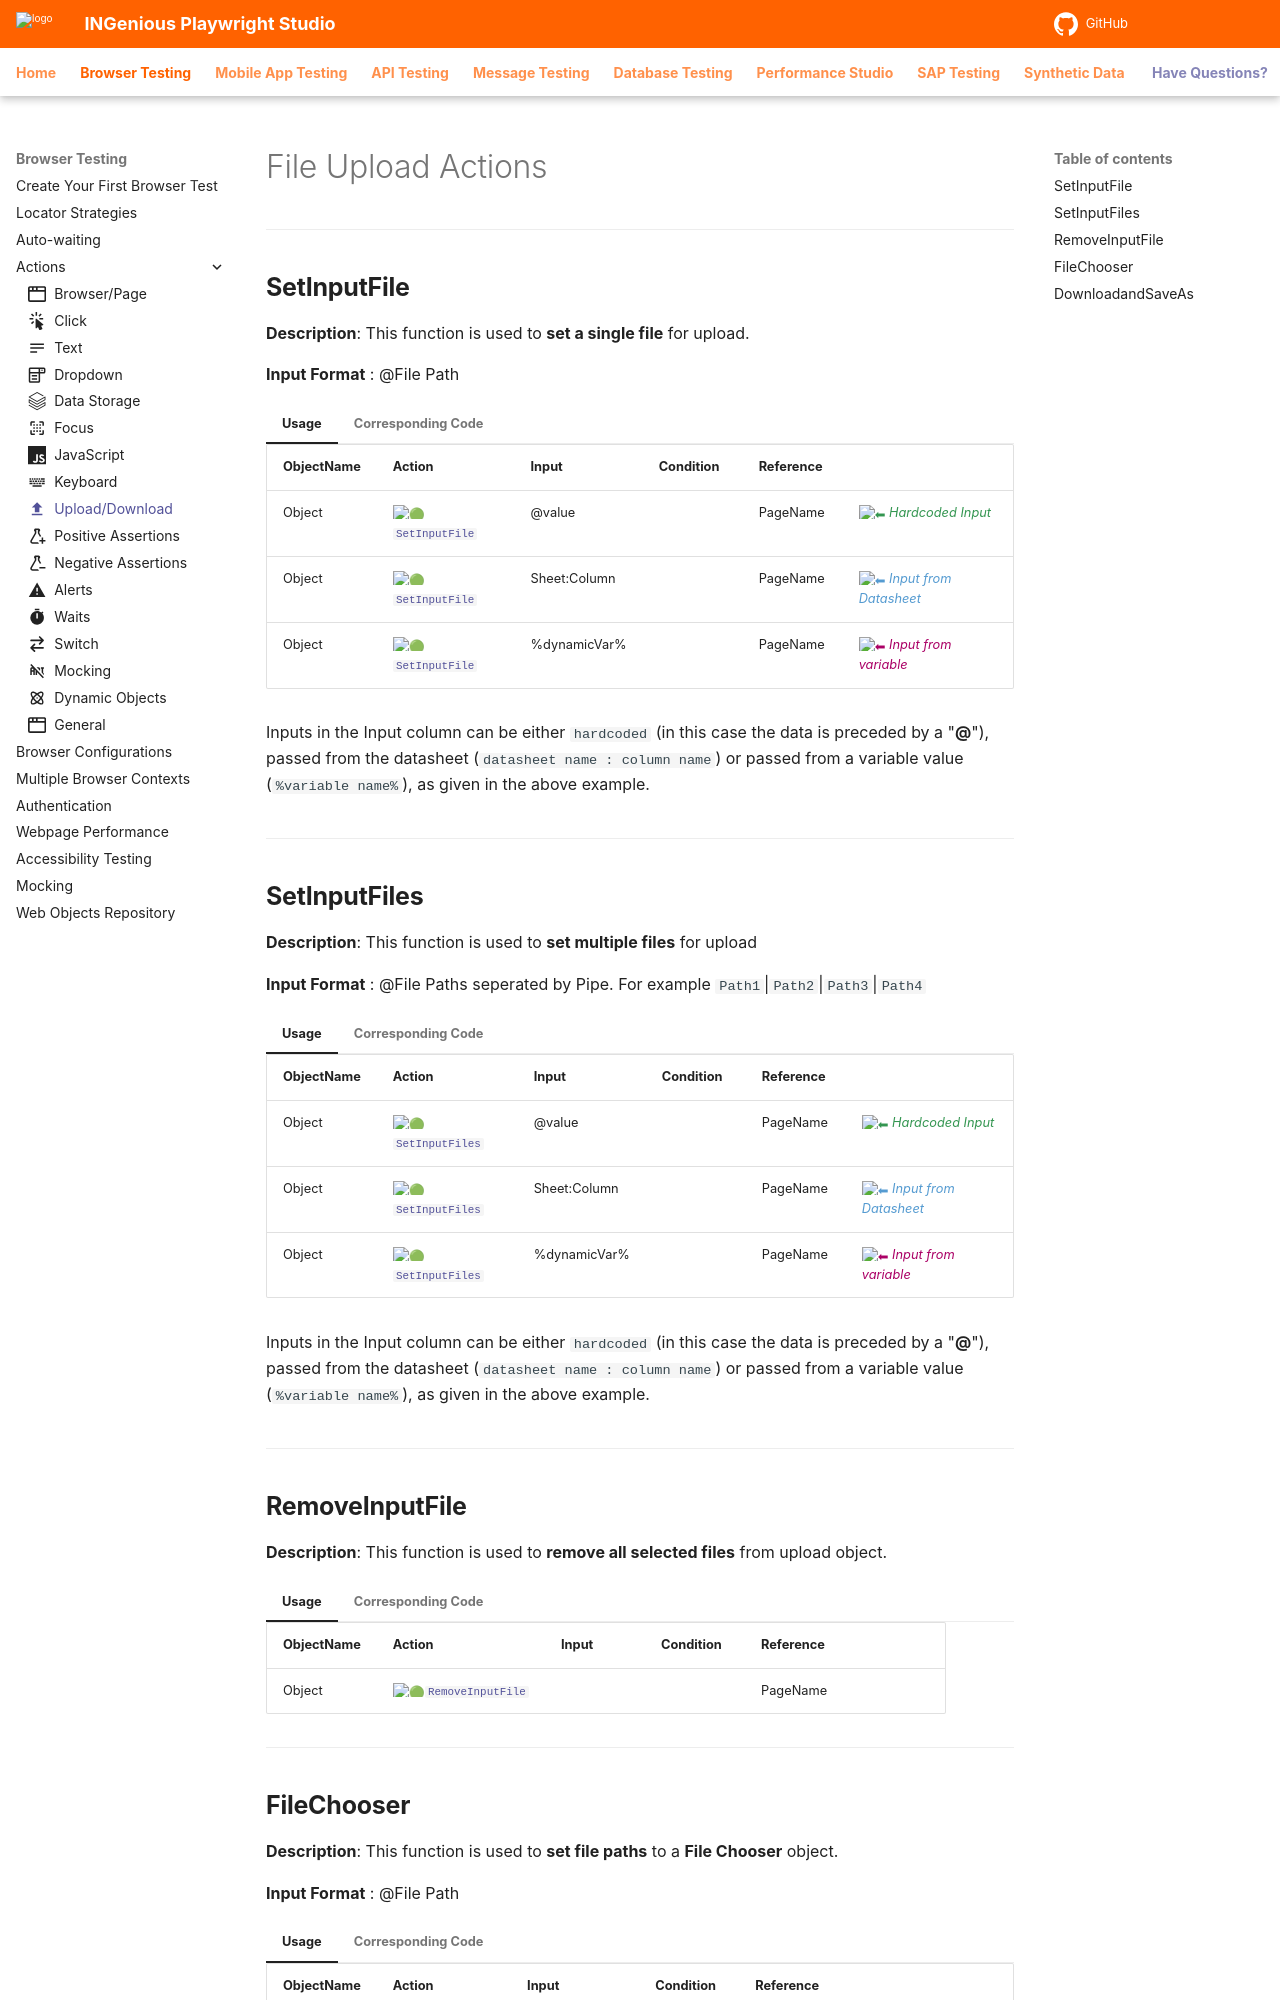

repository: ing-bank/ingenious-doc · page: browsertesting/playwrightActions/fileuploads/index.html · generator: mkdocs

---
icon: material/upload
---


# File Upload Actions
------------------------

## **SetInputFile**

**Description**: This function is used to **set a single file** for upload.

**Input Format** : @File Path

=== "Usage"

    | ObjectName | Action | Input        | Condition |Reference|  |
    |------------|--------|--------------|-----------|---------|--|
    | Object     |:green_circle:[`SetInputFile`](#)   | @value       |       | PageName|<span style="color:#349651">:arrow_left:   *Hardcoded Input*</span> 
    | Object     |:green_circle:[`SetInputFile`](#)  | Sheet:Column |       | PageName|<span style="color:#559BD1">:arrow_left:   *Input from Datasheet*</span>
    | Object     |:green_circle:[`SetInputFile`](#) | %dynamicVar% |       | PageName|<span style="color:#AB0066">:arrow_left:   *Input from variable*</span>

    Inputs in the Input column can be either `hardcoded` (in this case the data is preceded by a "**@**"), passed from the datasheet (`datasheet name : column name`) or passed from a variable value (`%variable name%`), as given in the above example.

=== "Corresponding Code"

    ```java
    @Action(object = ObjectType.PLAYWRIGHT, desc = "Set Single InputFile path in [<Object>]", input = InputType.YES)
        public void SetInputFile() {
            try
            {
            Locator.setInputFiles(Paths.get(Data));
            Report.updateTestLog(Action, "File Path '" + Data
                            + "' is set on [" + ObjectName +"]", Status.DONE);
            }
            catch (Exception e){
                Logger.getLogger(this.getClass().getName()).log(Level.OFF, null, e);
                Report.updateTestLog("Could not perfom ["+Action+"] action", "Error: " + e.getMessage(),Status.FAIL);
            }
        }
    ```

----------------------

## **SetInputFiles**

**Description**: This function is used to **set multiple files** for upload

**Input Format** : @File Paths seperated by Pipe. For example `Path1`|`Path2`|`Path3`|`Path4`

=== "Usage"

    | ObjectName | Action | Input        | Condition |Reference|  |
    |------------|--------|--------------|-----------|---------|--|
    | Object     |:green_circle:[`SetInputFiles`](#)   | @value       |       | PageName|<span style="color:#349651">:arrow_left:   *Hardcoded Input*</span> 
    | Object     |:green_circle:[`SetInputFiles`](#)   | Sheet:Column |       | PageName|<span style="color:#559BD1">:arrow_left:   *Input from Datasheet*</span>
    | Object     |:green_circle:[`SetInputFiles`](#)   | %dynamicVar% |       | PageName|<span style="color:#AB0066">:arrow_left:   *Input from variable*</span>

    Inputs in the Input column can be either `hardcoded` (in this case the data is preceded by a "**@**"), passed from the datasheet (`datasheet name : column name`) or passed from a variable value (`%variable name%`), as given in the above example.

=== "Corresponding Code"

    ```java
    @Action(object = ObjectType.PLAYWRIGHT, desc = "Set Multiple InputFile paths in [<Object>]", input = InputType.YES)
        public void SetInputFiles() {
            try
            {
            String paths[] = Data.split("|");
            Path filepaths[] = new Path[paths.length];
            for (int i=0;i<paths.length;i++){
                filepaths[i] = Paths.get(paths[i]);
            }
            Locator.setInputFiles(filepaths);
            Report.updateTestLog(Action, "File Paths '" + Data
                            + "' are set on" + " from list [" + ObjectName +"]", Status.DONE);
            }
            catch (Exception e){
                Logger.getLogger(this.getClass().getName()).log(Level.OFF, null, e);
                Report.updateTestLog("Could not perfom ["+Action+"] action", "Error: " + e.getMessage(),Status.FAIL);
            }
        }

    ```

----------------------

## **RemoveInputFile**

**Description**: This function is used to **remove all selected files** from upload object.

=== "Usage"

    | ObjectName | Action | Input        | Condition |Reference|  |
    |------------|--------|--------------|-----------|---------|--|
    | Object     |:green_circle:[`RemoveInputFile`](#)   |       |       | PageName|


=== "Corresponding Code"

    ```java
    @Action(object = ObjectType.PLAYWRIGHT, desc = "Remove all selected files from [<Object>]", input = InputType.YES)
        public void RemoveInputFile() {
            try
            {
            Locator.setInputFiles(new Path[0]);
            Report.updateTestLog(Action, "File Path '" + Data
                            + "' is removed from [" + ObjectName +"]", Status.DONE);
            }
            catch (Exception e){
                Logger.getLogger(this.getClass().getName()).log(Level.OFF, null, e);
                Report.updateTestLog("Could not perfom ["+Action+"] action", "Error: " + e.getMessage(),Status.FAIL);
            }
        }
    ```

----------------------
